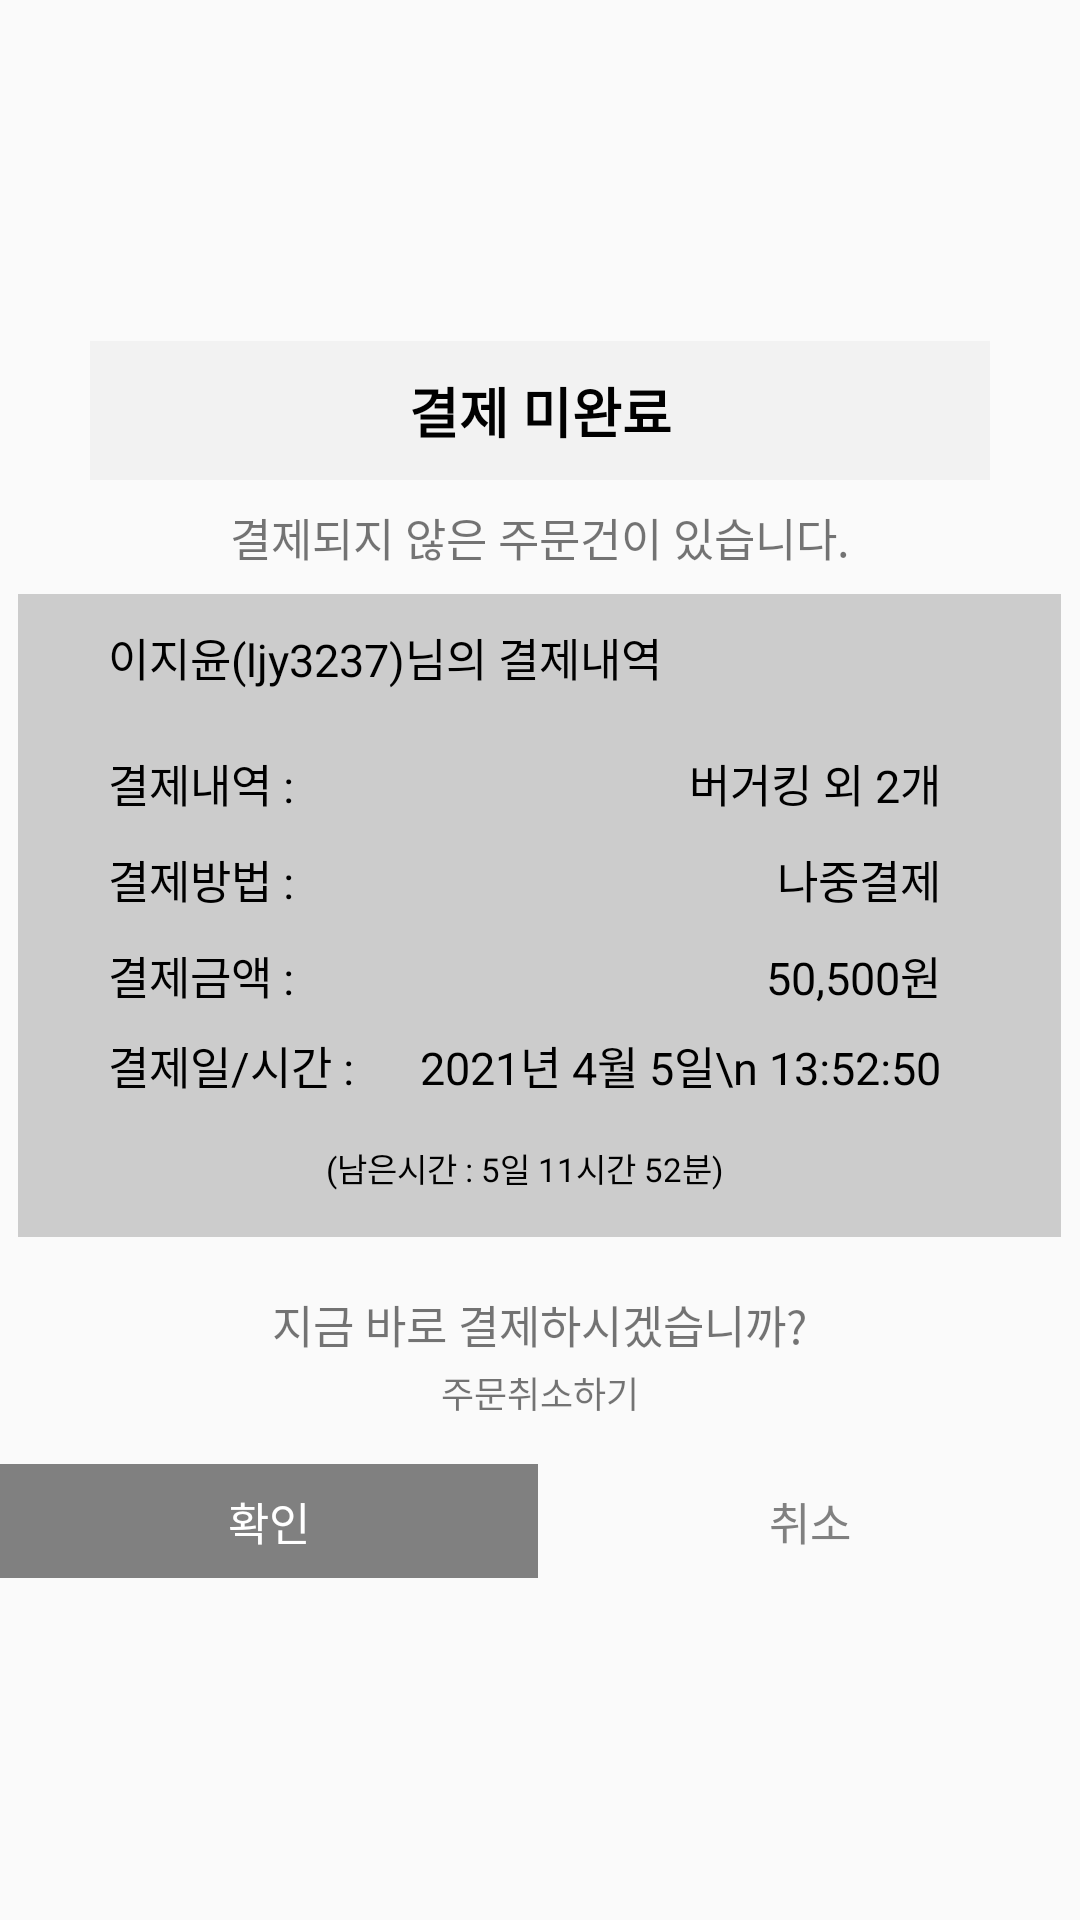

Layout XML and referenced resources for this Android screen:
<!-- AndroidManifest.xml: application theme Theme.Toyproject_client -->
<!-- res/layout/fragment_payhistory.xml -->
<?xml version="1.0" encoding="utf-8"?>
<LinearLayout
    xmlns:android="http://schemas.android.com/apk/res/android"
    android:layout_width="wrap_content"
    android:layout_height="wrap_content"
    android:elevation="20dp"
    android:gravity="center"
    android:layout_marginLeft="15dp"
    android:layout_marginRight="15dp"
    android:orientation="vertical">
    <TextView
        android:id="@+id/alarm_dialog_title"
        android:layout_height="wrap_content"
        android:layout_width="300dp"
        android:gravity="center"
        android:padding="10dp"
        android:text="결제 미완료"
        android:textSize="18dp"
        android:textStyle="bold"
        android:background="#f2f2f2"
        android:textColor="@color/black" />
    <TextView
        android:layout_width="wrap_content"
        android:layout_height="wrap_content"
        android:textSize="15dp"
        android:layout_margin="8dp"
        android:gravity="center"
        android:text="결제되지 않은 주문건이 있습니다."/>
    <LinearLayout
        android:layout_width="wrap_content"
        android:layout_height="wrap_content"
        android:background="@color/lightgray"
        android:orientation="vertical">
        <LinearLayout
            android:layout_width="match_parent"
            android:layout_height="wrap_content"
            android:layout_marginLeft="30dp"
            android:layout_marginTop="10dp"
            android:layout_marginRight="30dp"
            android:orientation="horizontal">
            <TextView
                android:id="@+id/UserName"
                android:layout_width="wrap_content"
                android:layout_height="wrap_content"
                android:gravity="start"
                android:text="이지윤"
                android:textColor="@color/black"
                android:textSize="15dp" />
            <TextView
                android:id="@+id/UserID"
                android:layout_width="wrap_content"
                android:layout_height="wrap_content"
                android:text="(ljy3237)"
                android:textColor="@color/black"
                android:textSize="15dp" />
            <TextView
                android:layout_width="wrap_content"
                android:layout_height="wrap_content"
                android:layout_marginRight="10dp"
                android:text="님의 결제내역"
                android:textColor="@color/black"
                android:textSize="15dp" />
        </LinearLayout>
        <LinearLayout
            android:layout_width="match_parent"
            android:layout_height="wrap_content"
            android:layout_marginLeft="30dp"
            android:layout_marginTop="20dp"
            android:layout_marginRight="30dp"
            android:orientation="horizontal">
            <TextView
                android:layout_width="wrap_content"
                android:layout_height="wrap_content"
                android:gravity="start"
                android:text="결제내역 :"
                android:textColor="@color/black"
                android:textSize="15dp" />
            <TextView
                android:id="@+id/PayInfo"
                android:layout_width="match_parent"
                android:layout_height="wrap_content"
                android:layout_marginRight="10dp"
                android:gravity="end"
                android:text="버거킹 외 2개"
                android:textColor="@color/black"
                android:textSize="15dp" />
        </LinearLayout>
        <LinearLayout
            android:layout_width="match_parent"
            android:layout_height="wrap_content"
            android:layout_marginLeft="30dp"
            android:layout_marginTop="10dp"
            android:layout_marginRight="30dp"
            android:orientation="horizontal">
            <TextView
                android:layout_width="wrap_content"
                android:layout_height="wrap_content"
                android:gravity="start"
                android:text="결제방법 :"
                android:textColor="@color/black"
                android:textSize="15dp" />
            <TextView
                android:id="@+id/PayMethod"
                android:layout_width="match_parent"
                android:layout_height="wrap_content"
                android:layout_marginRight="10dp"
                android:gravity="end"
                android:text="나중결제"
                android:textColor="@color/black"
                android:textSize="15dp" />
        </LinearLayout>
        <LinearLayout
            android:layout_width="match_parent"
            android:layout_height="wrap_content"
            android:layout_marginLeft="30dp"
            android:layout_marginTop="10dp"
            android:layout_marginRight="30dp"
            android:orientation="horizontal">
            <TextView
                android:layout_width="wrap_content"
                android:layout_height="wrap_content"
                android:gravity="start"
                android:text="결제금액 :"
                android:textColor="@color/black"
                android:textSize="15dp" />
            <TextView
                android:id="@+id/PayPrice"
                android:layout_width="match_parent"
                android:layout_height="wrap_content"
                android:layout_marginRight="10dp"
                android:gravity="end"
                android:text="50,500원"
                android:textColor="@color/black"
                android:textSize="15dp" />
        </LinearLayout>
        <LinearLayout
            android:layout_width="match_parent"
            android:layout_height="wrap_content"
            android:layout_marginLeft="30dp"
            android:layout_marginTop="8dp"
            android:layout_marginRight="30dp"
            android:orientation="horizontal">
            <TextView
                android:layout_width="wrap_content"
                android:layout_height="wrap_content"
                android:gravity="start"
                android:text="결제일/시간 :      "
                android:textColor="@color/black"
                android:textSize="15dp" />
            <TextView
                android:id="@+id/PayDate"
                android:layout_width="match_parent"
                android:layout_height="wrap_content"
                android:layout_marginRight="10dp"
                android:layout_marginBottom="15dp"
                android:gravity="end"
                android:text="2021년 4월 5일\n 13:52:50"
                android:textColor="@color/black"
                android:textSize="15dp" />
        </LinearLayout>
        <LinearLayout
            android:layout_width="match_parent"
            android:layout_height="wrap_content"
            android:orientation="horizontal">
            <TextView
                android:id="@+id/PayLeftDate"
                android:layout_width="match_parent"
                android:layout_height="wrap_content"
                android:layout_marginRight="10dp"
                android:layout_marginBottom="15dp"
                android:gravity="center"
                android:text="(남은시간 : 5일 11시간 52분)"
                android:textColor="@color/black"
                android:textSize="11dp" />
        </LinearLayout>
    </LinearLayout>

    <TextView
        android:id="@+id/AskingText"
        android:layout_width="wrap_content"
        android:layout_height="wrap_content"
        android:layout_marginTop="18dp"
        android:gravity="center"
        android:text="지금 바로 결제하시겠습니까?"
        android:textSize="15dp" />
    <TextView
        android:id="@+id/cancel_payment"
        android:clickable="true"
        android:layout_width="wrap_content"
        android:layout_height="wrap_content"
        android:gravity="center"
        android:textSize="12dp"
        android:layout_marginTop="3dp"
        android:layout_marginBottom="10dp"
        android:text="주문취소하기"/>
    <LinearLayout
        android:layout_width="match_parent"
        android:layout_height="wrap_content"
        android:gravity="center"
        android:orientation="horizontal"
        android:layout_marginTop="5dp"
        android:weightSum="2">
        <TextView
            android:id="@+id/dialogYesbtn"
            android:layout_width="0dp"
            android:layout_height="wrap_content"
            android:layout_weight="1"
            android:gravity="center"
            android:padding="8dp"
            android:textSize="15dp"
            android:background="@color/gray"
            android:textColor="@color/white"
            android:text="확인" />
        <View
            android:layout_width="1dp"
            android:layout_height="0dp"
            android:background="#808080" />
        <TextView
            android:id="@+id/dialogNobtn"
            android:layout_width="0dp"
            android:layout_height="wrap_content"
            android:layout_weight="1"
            android:gravity="center"
            android:padding="8dp"
            android:text="취소"
            android:textSize="15dp"
            android:textColor="@color/gray" />
    </LinearLayout>
</LinearLayout>
<!-- resources referenced by this layout -->
<resources>
  <color name="black">#FF000000</color>
  <color name="gray">#FF808080</color>
  <color name="lightgray">#CCCCCC</color>
  <color name="white">#FFFFFFFF</color>
  <style name="Theme.Toyproject_client" parent="Theme.AppCompat.Light.NoActionBar">
          
          <item name="colorPrimary">@color/purple_500</item>
          <item name="colorPrimaryVariant">@color/purple_700</item>
          <item name="colorOnPrimary">@color/white</item>
          
          <item name="colorSecondary">@color/teal_200</item>
          <item name="colorSecondaryVariant">@color/teal_700</item>
          <item name="colorOnSecondary">@color/black</item>
          
          <item name="android:statusBarColor" tools:targetApi="l">?attr/colorPrimaryVariant</item>
          
      </style>
  <color name="purple_500">#FF6200EE</color>
  <color name="purple_700">#FF3700B3</color>
  <color name="teal_200">#FF03DAC5</color>
  <color name="teal_700">#FF018786</color>
</resources>
